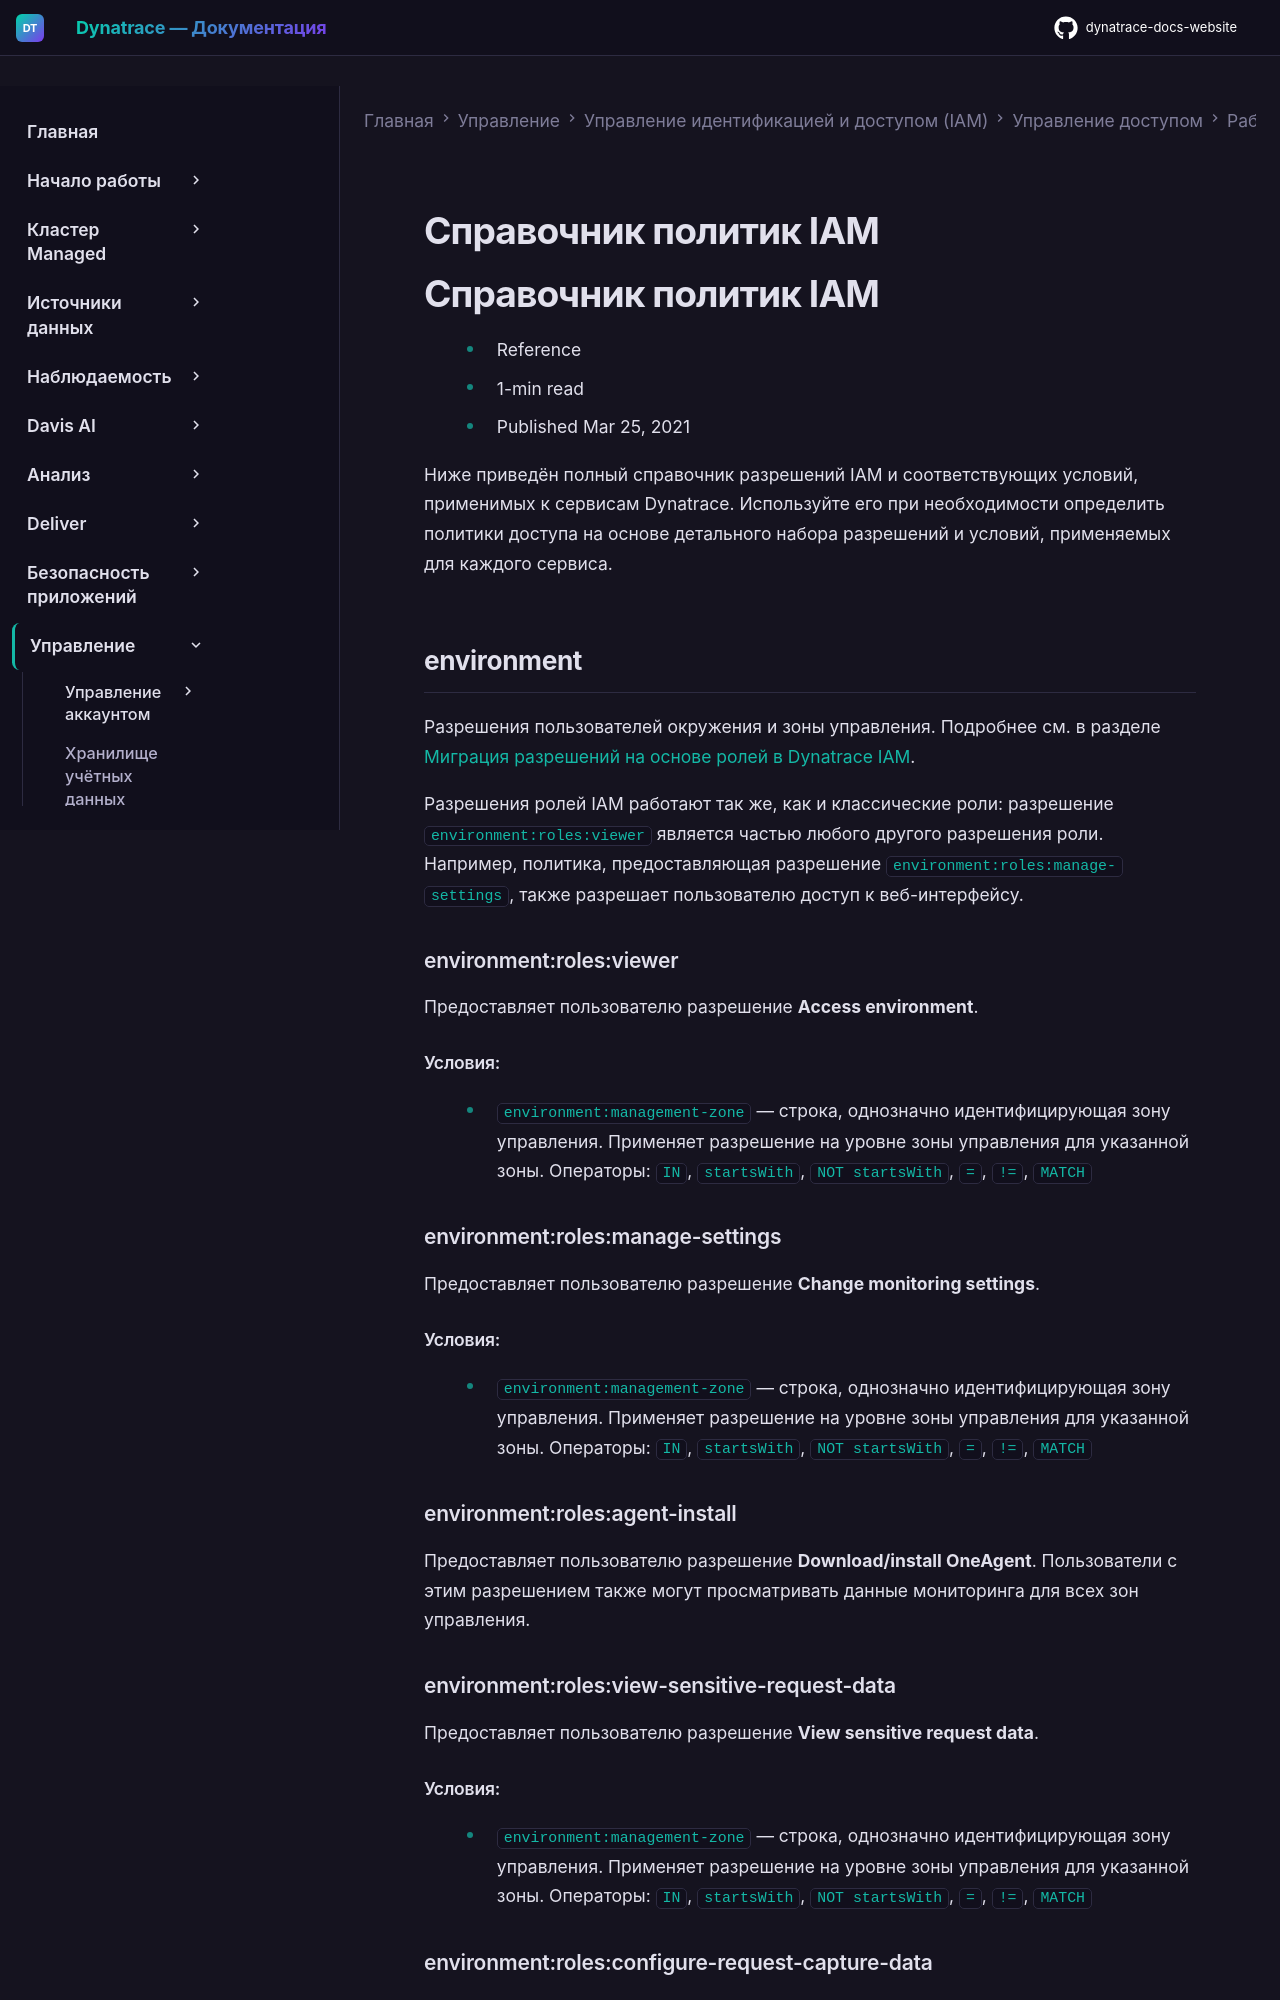

repository: Yerkebulan-Ardabayev/dynatrace-docs-website · page: managed-ru/manage/identity-access-management/permission-management/manage-user-permissions-policies/advanced/iam-policystatements/index.html · generator: mkdocs

---
title: Справочник политик IAM
source: https://docs.dynatrace.com/managed/manage/identity-access-management/permission-management/manage-user-permissions-policies/advanced/iam-policystatements
scraped: 2026-05-12T11:49:55.959406
---

# Справочник политик IAM

# Справочник политик IAM

* Reference
* 1-min read
* Published Mar 25, 2021

Ниже приведён полный справочник разрешений IAM и соответствующих условий, применимых к сервисам Dynatrace. Используйте его при необходимости определить политики доступа на основе детального набора разрешений и условий, применяемых для каждого сервиса.

## environment

Разрешения пользователей окружения и зоны управления. Подробнее см. в разделе [Миграция разрешений на основе ролей в Dynatrace IAM](https://dt-url.net/3s23539).

Разрешения ролей IAM работают так же, как и классические роли: разрешение `environment:roles:viewer` является частью любого другого разрешения роли. Например, политика, предоставляющая разрешение `environment:roles:manage-settings`, также разрешает пользователю доступ к веб-интерфейсу.

### environment:roles:viewer

Предоставляет пользователю разрешение **Access environment**.

#### Условия:

* `environment:management-zone` — строка, однозначно идентифицирующая зону управления. Применяет разрешение на уровне зоны управления для указанной зоны.
  Операторы: `IN`, `startsWith`, `NOT startsWith`, `=`, `!=`, `MATCH`

### environment:roles:manage-settings

Предоставляет пользователю разрешение **Change monitoring settings**.

#### Условия:

* `environment:management-zone` — строка, однозначно идентифицирующая зону управления. Применяет разрешение на уровне зоны управления для указанной зоны.
  Операторы: `IN`, `startsWith`, `NOT startsWith`, `=`, `!=`, `MATCH`

### environment:roles:agent-install

Предоставляет пользователю разрешение **Download/install OneAgent**. Пользователи с этим разрешением также могут просматривать данные мониторинга для всех зон управления.

### environment:roles:view-sensitive-request-data

Предоставляет пользователю разрешение **View sensitive request data**.

#### Условия:

* `environment:management-zone` — строка, однозначно идентифицирующая зону управления. Применяет разрешение на уровне зоны управления для указанной зоны.
  Операторы: `IN`, `startsWith`, `NOT startsWith`, `=`, `!=`, `MATCH`

### environment:roles:configure-request-capture-data

Предоставляет пользователю разрешение **Configure capture of sensitive data**. Пользователи с этим разрешением также могут просматривать данные мониторинга для всех зон управления.
